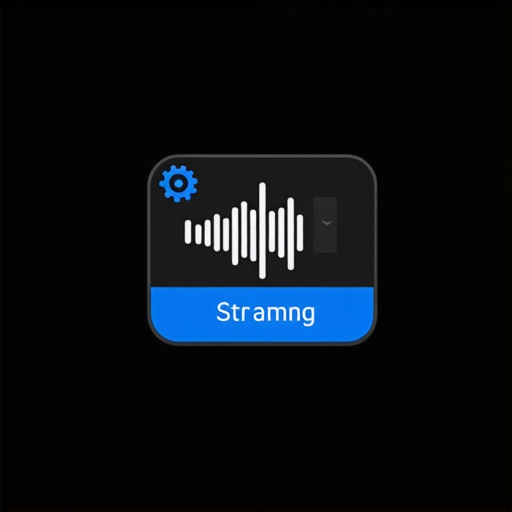
Generation parameters embedded in this image by ComfyUI (PNG 'prompt' text chunk: the API-format workflow graph, JSON):
{"3":{"inputs":{"seed":900744638987173,"steps":20,"cfg":8.0,"sampler_name":"euler","scheduler":"normal","denoise":1.0,"model":["4",0],"positive":["6",0],"negative":["7",0],"latent_image":["5",0]},"class_type":"KSampler"},"4":{"inputs":{"ckpt_name":"sd3_medium_incl_clips_t5xxlfp8.safetensors"},"class_type":"CheckpointLoaderSimple"},"5":{"inputs":{"width":512,"height":512,"batch_size":1},"class_type":"EmptyLatentImage"},"6":{"inputs":{"text":"High-detail icon design, black background, representing a streaming settings configuration entrance. The icon should clearly indicate that pressing it will take the user to a streaming configuration settings menu. Include elements such as a streaming signal, a gear or settings symbol, and visual indicators of streaming options like frame rate, bitrate, streaming address, recording storage, and recording time settings. Ensure the icon is simple, clear, and not overly decorative. It should immediately convey the purpose of configuring streaming settings at a glance, with a focus on clarity and direct visual communication. Modern design style, high contrast to make it stand out on the black background, suitable for use as an application icon.","clip":["4",1]},"class_type":"CLIPTextEncode"},"7":{"inputs":{"text":"text, watermark","clip":["4",1]},"class_type":"CLIPTextEncode"},"8":{"inputs":{"samples":["3",0],"vae":["4",2]},"class_type":"VAEDecode"},"9":{"inputs":{"filename_prefix":"ComfyUI","images":["8",0]},"class_type":"SaveImage"}}